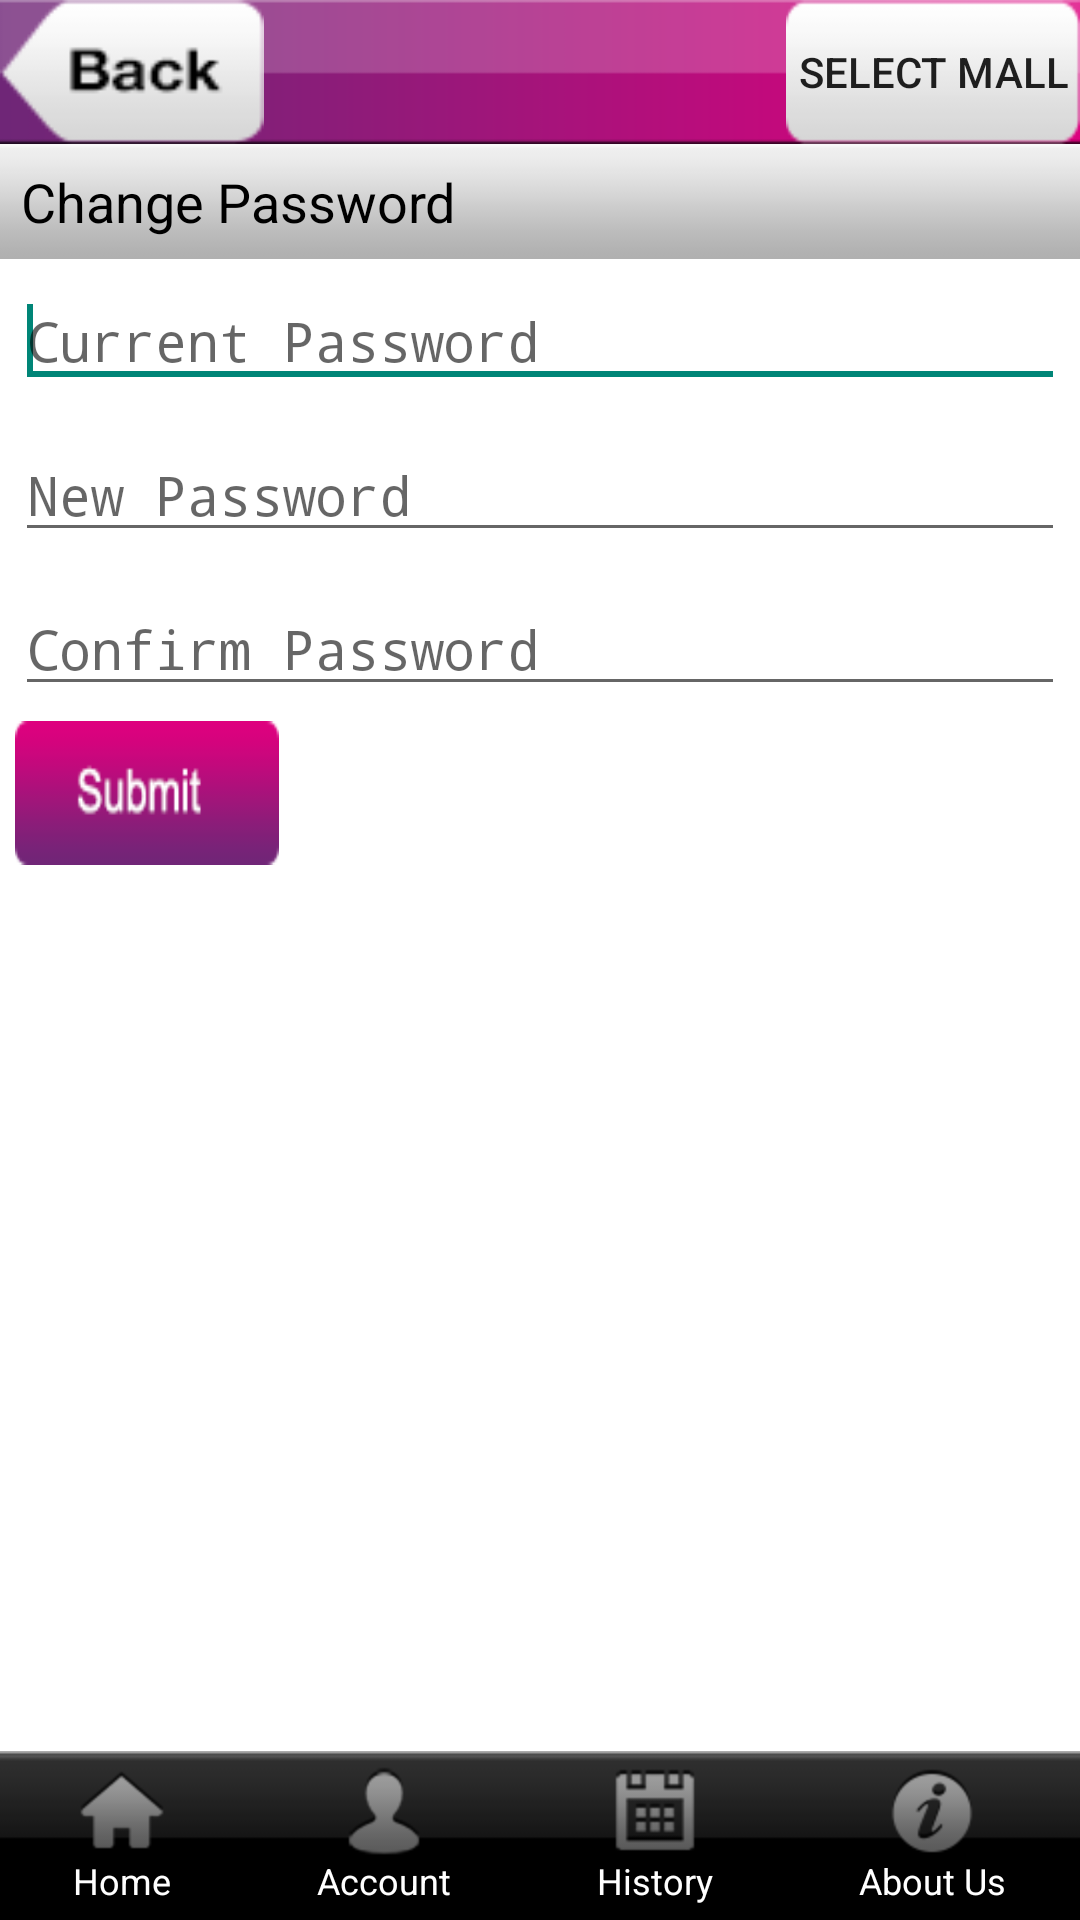

Here is an Android app screen rendered from its layout file. Give the layout XML and the strings, colors and styles it references.
<!-- AndroidManifest.xml: activity theme Theme.AppCompat.Light.NoActionBar -->
<!-- res/layout/forgot_password.xml -->
<LinearLayout xmlns:android="http://schemas.android.com/apk/res/android"
    android:layout_width="fill_parent"
    android:layout_height="fill_parent"
    android:background="@android:color/white"
    android:orientation="vertical" >

    <include
        android:layout_width="fill_parent"
        android:layout_height="wrap_content"
        android:layout_gravity="top"
        layout="@layout/top_bar" />
    <TextView
        android:layout_width="fill_parent"
        android:layout_height="wrap_content"
        android:background="@drawable/heading_bar_gray"
        android:gravity="center_vertical"
        android:padding="7dp"
        android:text="Change Password"
        android:textAppearance="?android:attr/textAppearanceMedium"
        android:textColor="@android:color/black" />

    <EditText
        android:id="@+id/current"
        android:layout_width="match_parent"
        android:layout_height="wrap_content"
        android:layout_margin="5dp"
        android:ems="10"
        android:hint="Current Password"
        android:inputType="textPassword" >

        <requestFocus />
    </EditText>

    <EditText
        android:id="@+id/new_pass"
          android:layout_margin="5dp"
        android:layout_width="match_parent"
        android:layout_height="wrap_content"
        android:ems="10"
         android:hint="New Password"
        android:inputType="textPassword" />

    <EditText
        android:id="@+id/confirm"
        android:layout_width="match_parent"
        android:layout_height="wrap_content"
        android:ems="10"
         android:hint="Confirm Password"
          android:layout_margin="5dp"
        android:inputType="textPassword" />

    <Button
        android:id="@+id/submit"
        android:layout_width="wrap_content"
        android:layout_height="wrap_content"
        android:layout_marginLeft="5dp"
        android:layout_marginRight="5dp"
        android:background="@drawable/submit_bt" />

    <LinearLayout
        android:layout_width="match_parent"
        android:layout_height="match_parent"
        android:layout_weight="1.0" >

        <include
            android:id="@+id/bottomView"
            android:layout_width="fill_parent"
            android:layout_height="wrap_content"
            android:layout_gravity="bottom"
            android:layout_weight="1"
            layout="@layout/bottom_view" />
    </LinearLayout>

</LinearLayout>
<!-- res/layout/top_bar.xml (included above) -->
<?xml version="1.0" encoding="utf-8"?>

<FrameLayout xmlns:android="http://schemas.android.com/apk/res/android"
    android:layout_width="match_parent"
    android:layout_height="45dip"
    android:background="@drawable/top_bar"
    >

    <Button
        android:id="@+id/back_btn"
        android:layout_width="wrap_content"
        android:layout_height="wrap_content"
        android:layout_gravity="left|center"
        android:background="@drawable/back_bt"
        android:clickable="true"
        android:gravity="center"
        android:visibility="visible" />

    

    <TextView
        android:id="@+id/title_label"
        android:layout_width="wrap_content"
        android:layout_height="wrap_content"
        android:layout_gravity="center"
        android:ellipsize="end"
        android:gravity="center"
        android:singleLine="true"
        android:text="Title"
        android:textColor="@android:color/white"
        android:textSize="15.0sp"
        android:textStyle="bold"
        android:visibility="gone" />

     <Button
        android:id="@+id/location"
        android:layout_width="wrap_content"
        android:layout_height="wrap_content"
        android:layout_gravity="right|center"
        android:background="@drawable/location_bg"
        android:clickable="true"
        android:text="Select Mall"
        android:gravity="center"
        android:paddingLeft="4dip"
        android:paddingRight="4dip"
        android:visibility="visible" />
    <RelativeLayout
        android:id="@+id/lytRegion"
        android:layout_width="wrap_content"
        android:layout_height="wrap_content"
        android:layout_gravity="right|center"
        android:layout_marginRight="2.0dip"
        android:visibility="visible" >

      
        
    </RelativeLayout>

</FrameLayout>
<!-- res/layout/bottom_view.xml (included above) -->
<?xml version="1.0" encoding="utf-8"?>

<LinearLayout xmlns:android="http://schemas.android.com/apk/res/android"
    android:layout_width="fill_parent"
    android:layout_height="wrap_content"
    android:layout_gravity="bottom"
   
    android:background="@drawable/bottom_bar"
    android:baselineAligned="true"
    android:orientation="horizontal" >

    <LinearLayout
        android:id="@+id/home"
        android:layout_width="wrap_content"
        android:layout_height="fill_parent"
        android:layout_weight="1.0"
        android:background="@drawable/selector_bottom_view"
        android:clickable="true"
        android:gravity="center_vertical"
        android:orientation="vertical"
        android:paddingBottom="5.0dip"
        android:paddingTop="5.0dip" >

        <ImageView
            android:layout_width="wrap_content"
            android:layout_height="wrap_content"
            android:layout_gravity="center"
            android:src="@drawable/home_icon" />

        <TextView
            android:layout_width="wrap_content"
            android:layout_height="wrap_content"
            android:layout_gravity="center"
            android:text="Home"
            android:textColor="@android:color/white"
            android:textSize="12.0sp" />
    </LinearLayout>

    <LinearLayout
        android:id="@+id/account"
        android:layout_width="wrap_content"
        android:layout_height="fill_parent"
        android:layout_weight="1.0"
        android:background="@drawable/selector_bottom_view"
        android:clickable="true"
        android:gravity="center_vertical"
        android:orientation="vertical"
        android:paddingBottom="5.0dip"
        android:paddingTop="5.0dip" >

        <ImageView
            android:layout_width="wrap_content"
            android:layout_height="wrap_content"
            android:layout_gravity="center"
            android:src="@drawable/account_icon" />

        <TextView
            android:layout_width="wrap_content"
            android:layout_height="wrap_content"
            android:layout_gravity="center"
            android:text="Account"
            android:textColor="@android:color/white"
            android:textSize="12.0sp" />
    </LinearLayout>

    <LinearLayout
        android:id="@+id/history"
        android:layout_width="wrap_content"
        android:layout_height="fill_parent"
        android:layout_weight="1.0"
        android:background="@drawable/selector_bottom_view"
        android:clickable="true"
        android:gravity="center_vertical"
        android:orientation="vertical"
        android:paddingBottom="5.0dip"
        android:paddingTop="5.0dip" >

        <ImageView
            android:layout_width="wrap_content"
            android:layout_height="wrap_content"
            android:layout_gravity="center"
            android:src="@drawable/histroy_icon" />

        <TextView
            android:layout_width="wrap_content"
            android:layout_height="wrap_content"
            android:layout_gravity="center"
            android:text="History"
            android:textColor="@android:color/white"
            android:textSize="12.0sp" />
    </LinearLayout>

    <LinearLayout
        android:id="@+id/aboutus"
        android:layout_width="wrap_content"
        android:layout_height="fill_parent"
        android:layout_weight="1.0"
        android:background="@drawable/selector_bottom_view"
        android:clickable="true"
        android:gravity="center_vertical"
        android:orientation="vertical"
        android:paddingBottom="5.0dip"
        android:paddingTop="5.0dip" >

        <ImageView
            android:layout_width="wrap_content"
            android:layout_height="wrap_content"
            android:layout_gravity="center"
            android:src="@drawable/about_icon" />

        <TextView
            android:layout_width="wrap_content"
            android:layout_height="wrap_content"
            android:layout_gravity="center"
            android:text="About Us"
            android:textColor="@android:color/white"
            android:textSize="12.0sp" />
    </LinearLayout>

</LinearLayout>
<!-- resources referenced by this layout -->
<resources>
  <!-- drawable about_icon: png bitmap (drawable-hdpi, 4695 bytes) -->
  <!-- drawable account_icon: png bitmap (drawable-hdpi, 4136 bytes) -->
  <!-- drawable back_bt: png bitmap (drawable-hdpi, 4377 bytes) -->
  <!-- drawable bottom_bar: png bitmap (drawable-hdpi, 3092 bytes) -->
  <!-- drawable heading_bar_gray: png bitmap (drawable-hdpi, 2962 bytes) -->
  <!-- drawable histroy_icon: png bitmap (drawable-hdpi, 4675 bytes) -->
  <!-- drawable home_icon: png bitmap (drawable-hdpi, 4033 bytes) -->
  <!-- drawable location_bg: png bitmap (drawable-hdpi, 3183 bytes) -->
  <!-- drawable selector_bottom_view (drawable) -->
  <?xml version="1.0" encoding="utf-8"?>
  
  <selector
    xmlns:android="http://schemas.android.com/apk/res/android">
      <item android:state_focused="true" android:state_pressed="true" android:drawable="@drawable/btn_bottom" />
      <item android:state_focused="false" android:state_pressed="true" android:drawable="@drawable/btn_bottom" />
  </selector>
  <!-- drawable submit_bt: png bitmap (drawable-hdpi, 4483 bytes) -->
  <!-- drawable top_bar: png bitmap (drawable-hdpi, 3680 bytes) -->
</resources>
